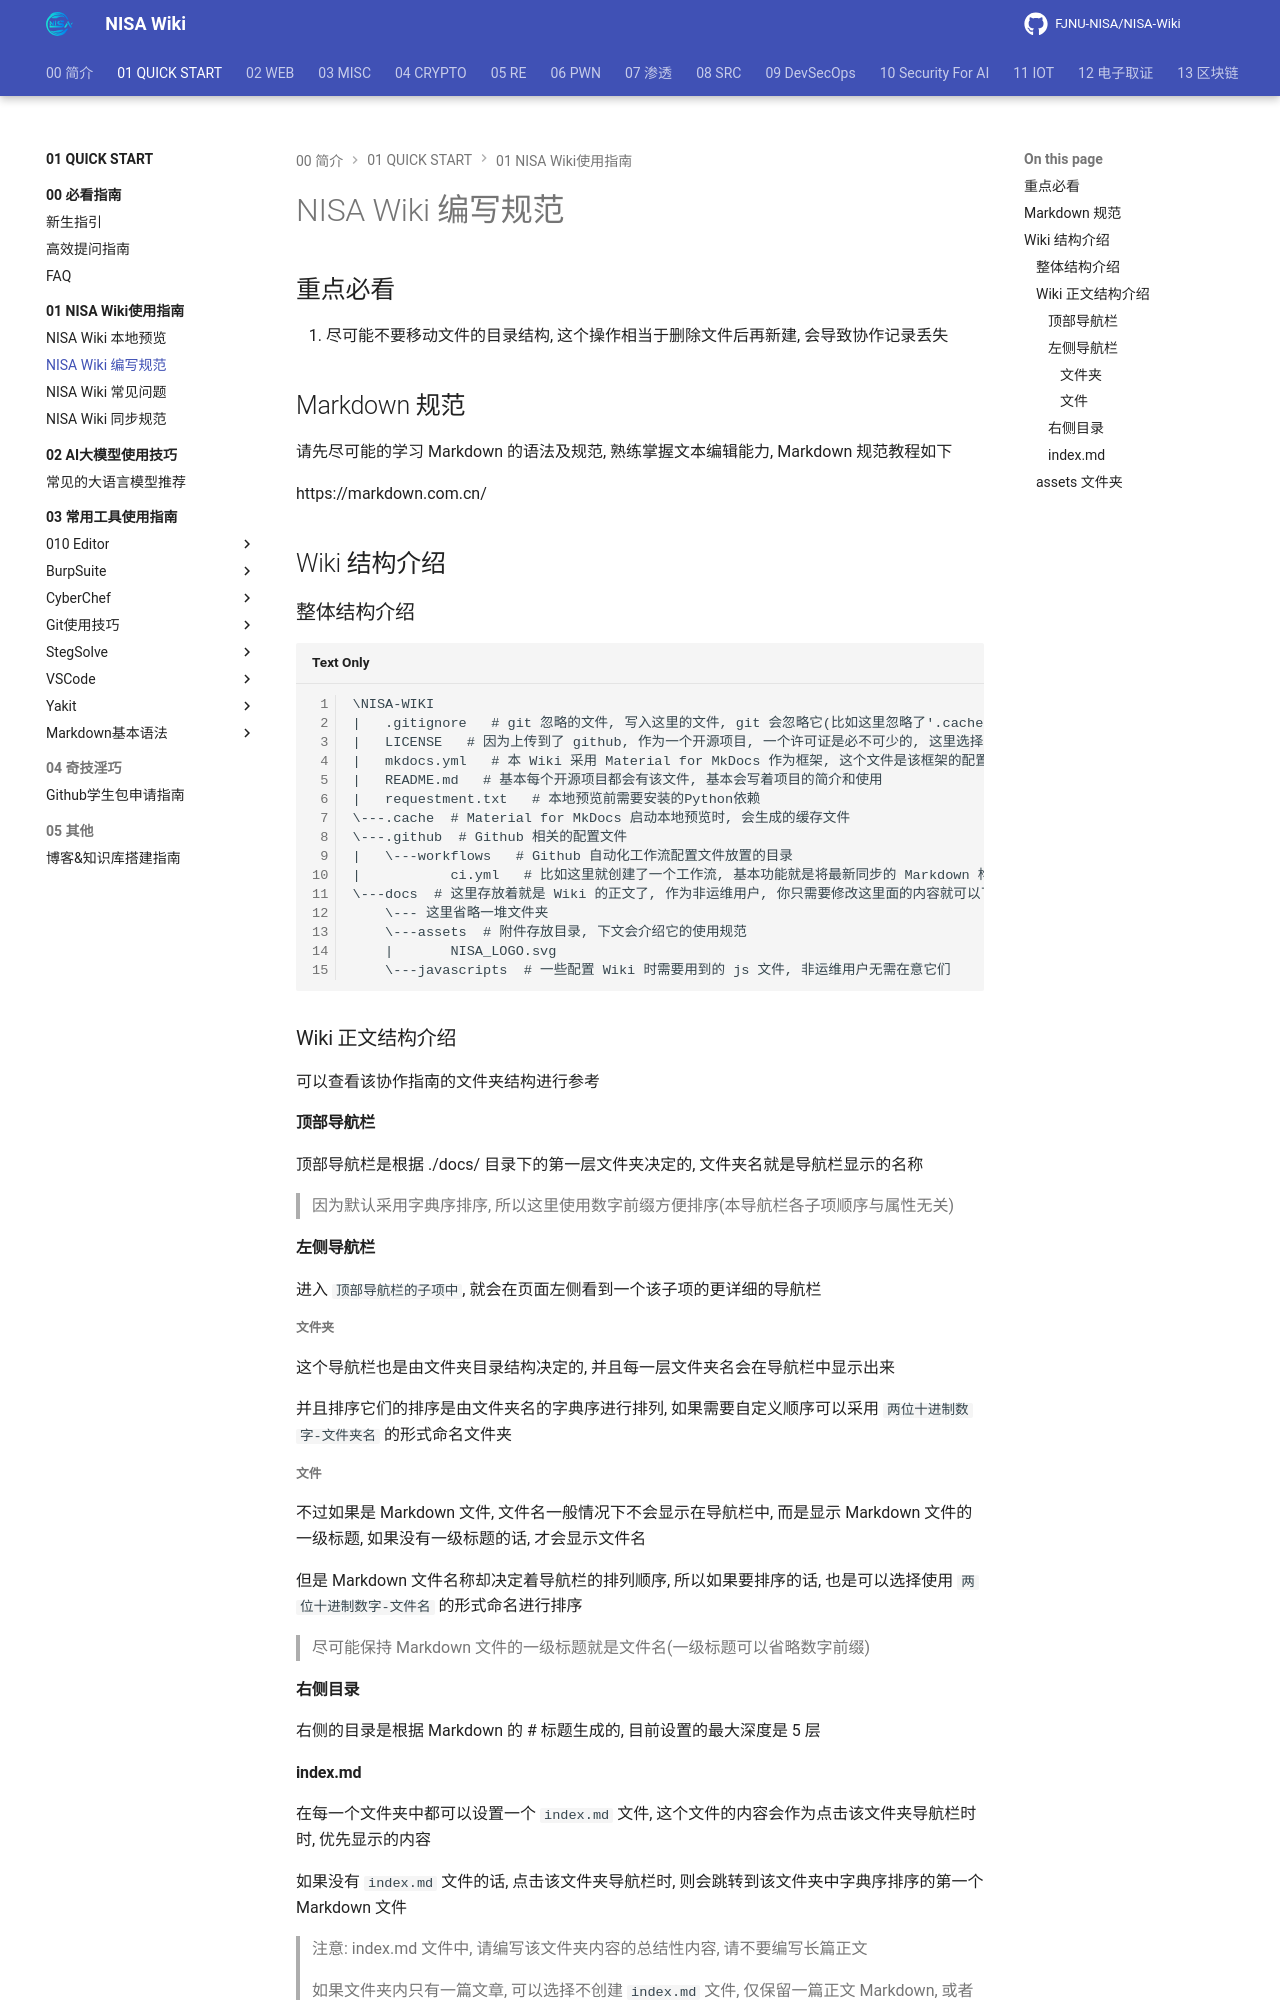

repository: FJNU-NISA/NISA-Wiki · page: 01-QUICK START/01-NISA Wiki使用指南/02-NISA Wiki 编写规范.html · generator: mkdocs

# NISA Wiki 编写规范

## 重点必看

1. 尽可能不要移动文件的目录结构, 这个操作相当于删除文件后再新建, 会导致协作记录丢失

## Markdown 规范

请先尽可能的学习 Markdown 的语法及规范, 熟练掌握文本编辑能力, Markdown 规范教程如下

https://markdown.com.cn/

## Wiki 结构介绍

### 整体结构介绍

```
\NISA-WIKI
|   .gitignore   # git 忽略的文件, 写入这里的文件, git 会忽略它(比如这里忽略了'.cache'缓存文件夹)
|   LICENSE   # 因为上传到了 github, 作为一个开源项目, 一个许可证是必不可少的, 这里选择了 CC4.0 协议
|   mkdocs.yml   # 本 Wiki 采用 Material for MkDocs 作为框架, 这个文件是该框架的配置文件
|   README.md   # 基本每个开源项目都会有该文件, 基本会写着项目的简介和使用
|   requestment.txt   # 本地预览前需要安装的Python依赖
\---.cache  # Material for MkDocs 启动本地预览时, 会生成的缓存文件
\---.github  # Github 相关的配置文件
|   \---workflows   # Github 自动化工作流配置文件放置的目录
|           ci.yml   # 比如这里就创建了一个工作流, 基本功能就是将最新同步的 Markdown 构建为 HTML 页面, 放置在 gh-pages 分支中
\---docs  # 这里存放着就是 Wiki 的正文了, 作为非运维用户, 你只需要修改这里面的内容就可以了, 下文在详细展开
    \--- 这里省略一堆文件夹
    \---assets  # 附件存放目录, 下文会介绍它的使用规范
    |       NISA_LOGO.svg
    \---javascripts  # 一些配置 Wiki 时需要用到的 js 文件, 非运维用户无需在意它们
```

### Wiki 正文结构介绍

可以查看该协作指南的文件夹结构进行参考

#### 顶部导航栏

顶部导航栏是根据 ./docs/ 目录下的第一层文件夹决定的, 文件夹名就是导航栏显示的名称

> 因为默认采用字典序排序, 所以这里使用数字前缀方便排序(本导航栏各子项顺序与属性无关)

#### 左侧导航栏

进入 `顶部导航栏的子项中`, 就会在页面左侧看到一个该子项的更详细的导航栏

##### 文件夹

这个导航栏也是由文件夹目录结构决定的, 并且每一层文件夹名会在导航栏中显示出来

并且排序它们的排序是由文件夹名的字典序进行排列, 如果需要自定义顺序可以采用 `两位十进制数字-文件夹名` 的形式命名文件夹

##### 文件

不过如果是 Markdown 文件, 文件名一般情况下不会显示在导航栏中, 而是显示 Markdown 文件的一级标题, 如果没有一级标题的话, 才会显示文件名

但是 Markdown 文件名称却决定着导航栏的排列顺序, 所以如果要排序的话, 也是可以选择使用 `两位十进制数字-文件名` 的形式命名进行排序

> 尽可能保持 Markdown 文件的一级标题就是文件名(一级标题可以省略数字前缀)

#### 右侧目录

右侧的目录是根据 Markdown 的 # 标题生成的, 目前设置的最大深度是 5 层
